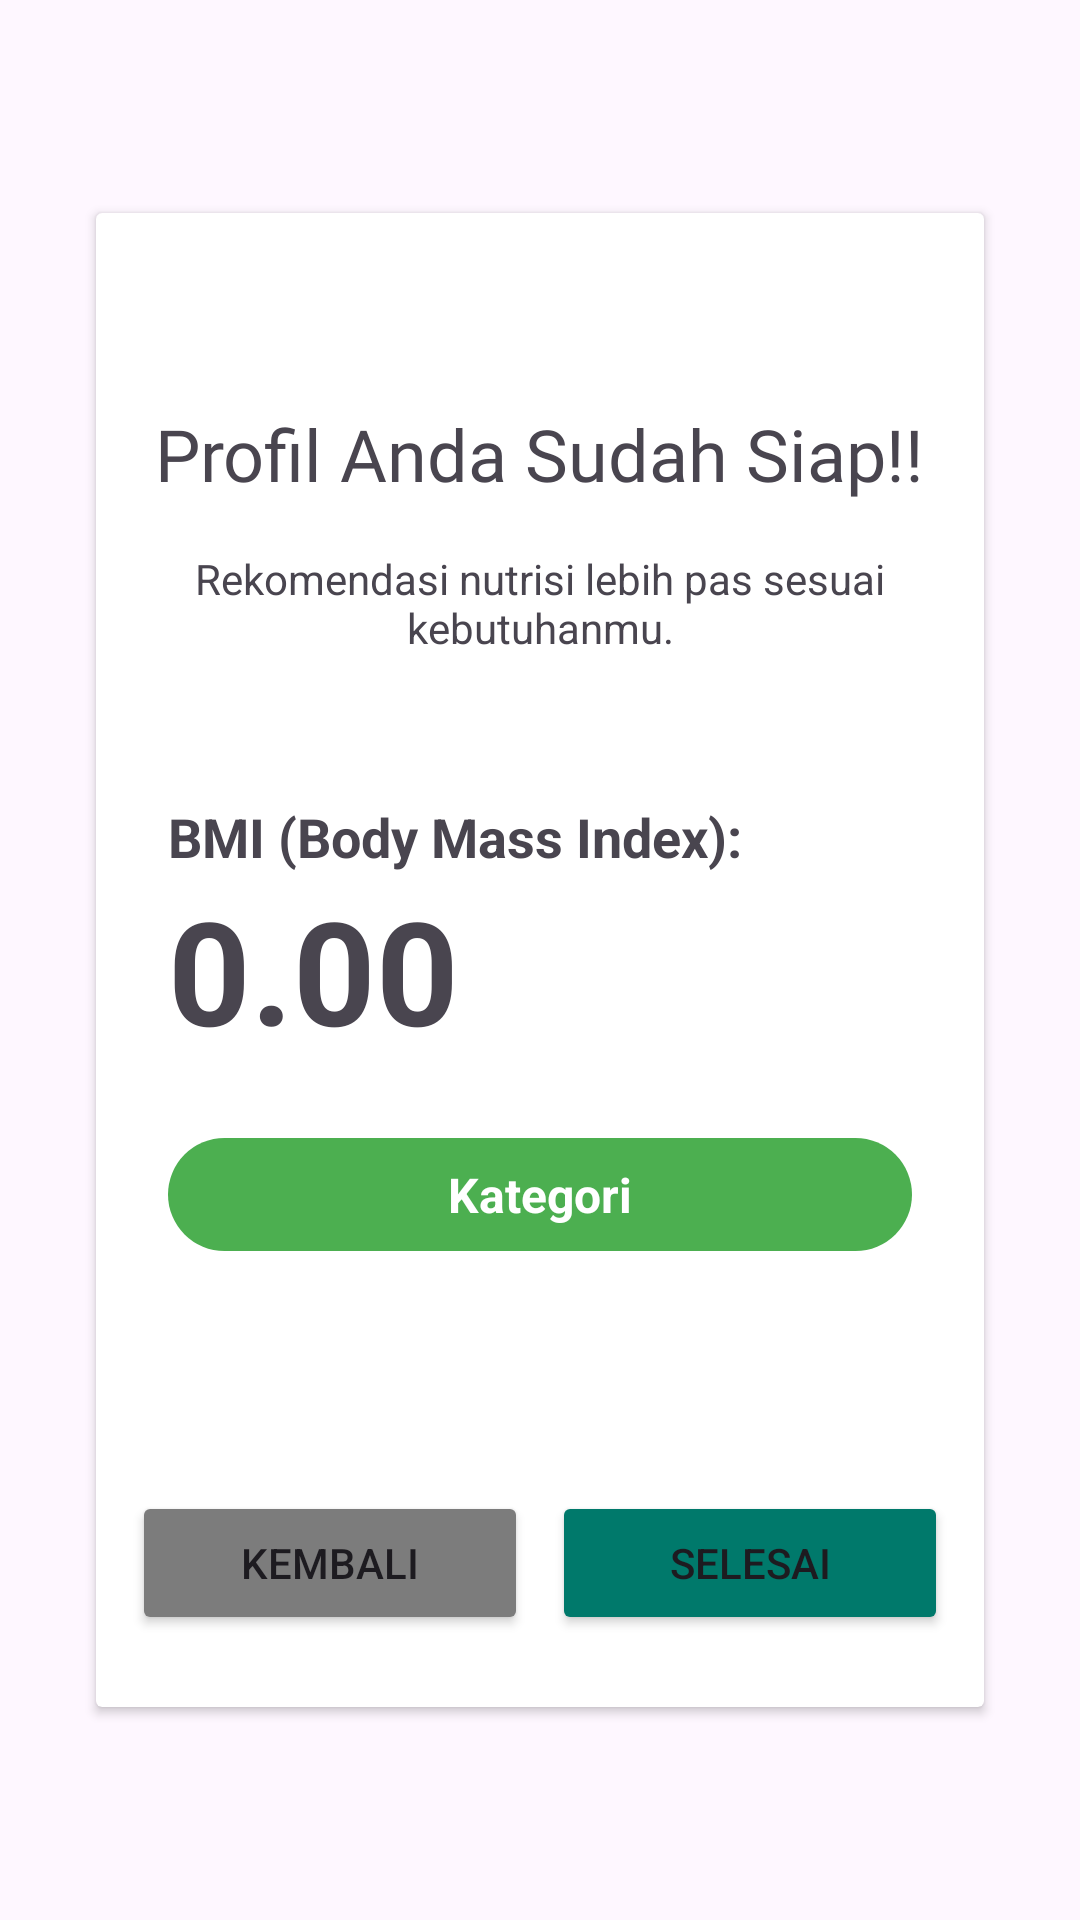

Here is an Android app screen rendered from its layout file. Give the layout XML and the strings, colors and styles it references.
<!-- AndroidManifest.xml: application theme Theme.NutriTrack -->
<!-- res/layout/fragment_bmi_result.xml -->
<?xml version="1.0" encoding="utf-8"?>
<FrameLayout xmlns:android="http://schemas.android.com/apk/res/android"
    xmlns:app="http://schemas.android.com/apk/res-auto"
    xmlns:tools="http://schemas.android.com/tools"
    android:layout_width="match_parent"
    android:layout_height="match_parent"
    tools:context=".BMIResultFragment">

    <androidx.constraintlayout.widget.ConstraintLayout
        android:layout_width="match_parent"
        android:layout_height="match_parent">

        <androidx.cardview.widget.CardView
            android:id="@+id/cardView"
            android:layout_width="match_parent"
            android:layout_height="wrap_content"
            android:layout_marginHorizontal="32dp"
            app:layout_constraintBottom_toBottomOf="parent"
            app:layout_constraintEnd_toEndOf="parent"
            app:layout_constraintStart_toStartOf="parent"
            app:layout_constraintTop_toTopOf="parent">

            <LinearLayout
                android:layout_width="match_parent"
                android:layout_height="match_parent"
                android:gravity="center"
                android:orientation="vertical">

                <TextView
                    android:id="@+id/textView2"
                    android:layout_width="wrap_content"
                    android:layout_height="wrap_content"
                    android:layout_marginTop="64dp"
                    android:layout_marginBottom="16dp"
                    android:fontFamily="@font/montserrat"
                    android:text="Profil Anda Sudah Siap!!"
                    android:textSize="24sp" />

                <TextView
                    android:id="@+id/textView5"
                    android:layout_width="wrap_content"
                    android:layout_height="wrap_content"
                    android:layout_marginHorizontal="24dp"
                    android:layout_marginBottom="48dp"
                    android:text="Rekomendasi nutrisi lebih pas sesuai kebutuhanmu."
                    android:textAlignment="center" />

                <LinearLayout
                    android:layout_width="match_parent"
                    android:layout_height="wrap_content"
                    android:orientation="vertical"
                    android:gravity="start"
                    android:paddingHorizontal="24dp"
                    android:paddingBottom="48dp">

                    <LinearLayout
                        android:layout_width="match_parent"
                        android:layout_height="wrap_content"
                        android:orientation="vertical">
                        <TextView
                            android:layout_width="wrap_content"
                            android:layout_height="wrap_content"
                            android:text="BMI (Body Mass Index): "
                            android:textSize="18sp"
                            android:textStyle="bold"
                            android:textAlignment="center"
                            android:paddingEnd="24dp" />
                        <TextView
                            android:id="@+id/bmiValueTextView"
                            android:layout_width="wrap_content"
                            android:layout_height="wrap_content"
                            android:text="0.00"
                            android:textSize="48sp"
                            android:textStyle="bold"
                            android:textAlignment="center"
                            android:paddingEnd="24dp" />
                    </LinearLayout>

                    <TextView
                        android:id="@+id/bmiCategoryTextView"
                        android:layout_width="match_parent"
                        android:layout_height="wrap_content"
                        android:text="Kategori"
                        android:textSize="16sp"
                        android:layout_marginTop="24dp"
                        android:textColor="@color/white"
                        android:paddingHorizontal="16dp"
                        android:paddingVertical="8dp"
                        android:background="@drawable/bmi_category_chip"
                        android:textStyle="bold"
                        android:gravity="center" />

                </LinearLayout>


                <LinearLayout
                    android:layout_width="match_parent"
                    android:layout_height="wrap_content"
                    android:orientation="horizontal"
                    android:layout_marginHorizontal="8dp">
                    <Button
                        android:id="@+id/backBtn"
                        android:layout_width="match_parent"
                        android:layout_height="wrap_content"
                        android:layout_marginHorizontal="4dp"
                        android:layout_marginTop="32dp"
                        android:layout_marginBottom="24dp"
                        android:backgroundTint="@color/grey"
                        android:text="Kembali"
                        android:layout_weight="1"/>
                    <Button
                        android:id="@+id/confirmBtn"
                        android:layout_width="match_parent"
                        android:layout_height="wrap_content"
                        android:layout_marginHorizontal="4dp"
                        android:layout_marginTop="32dp"
                        android:layout_marginBottom="24dp"
                        android:backgroundTint="@color/teal_700"
                        android:text="Selesai"
                        android:layout_weight="1"/>
                </LinearLayout>
            </LinearLayout>
        </androidx.cardview.widget.CardView>
    </androidx.constraintlayout.widget.ConstraintLayout>
</FrameLayout>
<!-- resources referenced by this layout -->
<resources>
  <color name="grey">#7C7C7C</color>
  <color name="teal_700">#FF00796B</color>
  <color name="white">#FFFFFFFF</color>
  <!-- drawable bmi_category_chip (drawable) -->
  <shape xmlns:android="http://schemas.android.com/apk/res/android">
      <solid android:color="#4CAF50" /> 
      <corners android:radius="24dp" />
  </shape>
  <style name="Theme.NutriTrack" parent="Theme.MaterialComponents.DayNight.DarkActionBar">
          
          <item name="colorPrimary">@color/teal_700</item>
          <item name="colorPrimaryVariant">@color/teal_900</item>
          <item name="colorOnPrimary">@color/white</item>
          
          <item name="colorSecondary">@color/red_900</item>
          <item name="colorSecondaryVariant">@color/teal_700</item>
          <item name="colorOnSecondary">@color/white</item>
          
          <item name="android:statusBarColor">?attr/colorPrimaryVariant</item>
          
          <item name="android:windowBackground">@color/app_background</item>
          <item name="android:colorBackground">@color/app_background</item>
      </style>
  <color name="teal_900">#FF004d40</color>
  <color name="red_900">#FF79000e</color>
  <color name="app_background">#ffffff</color>
</resources>
